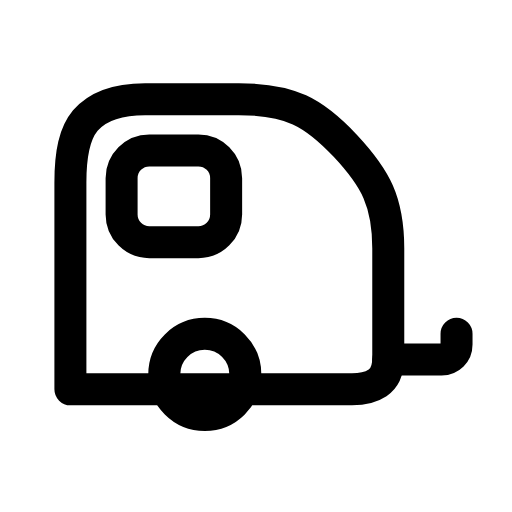
t = 0.00 s
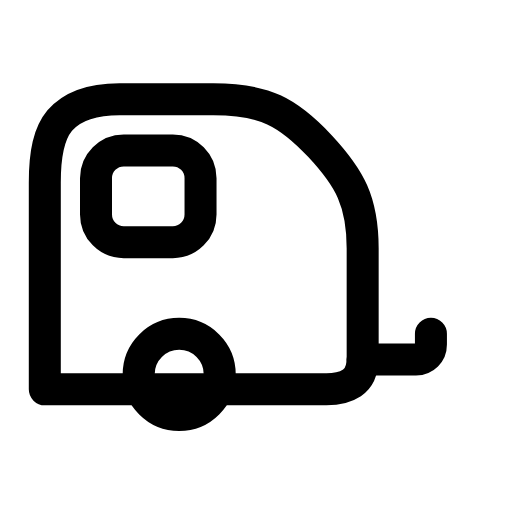
t = 0.29 s
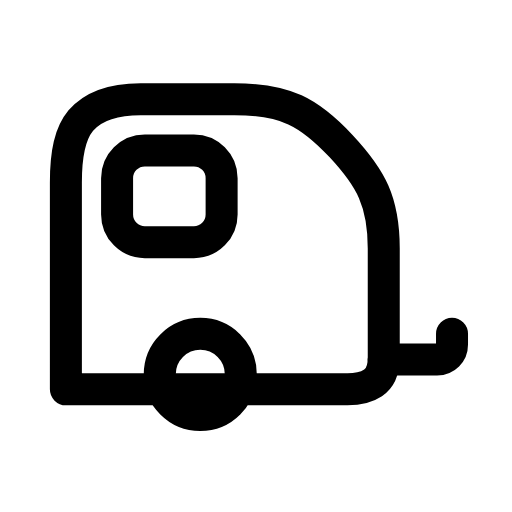
t = 0.54 s
t = 0.83 s: frame unchanged from t = 0.00 s, image omitted
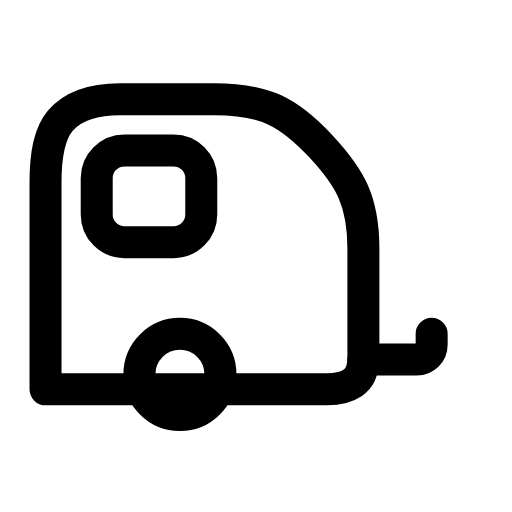
t = 1.12 s
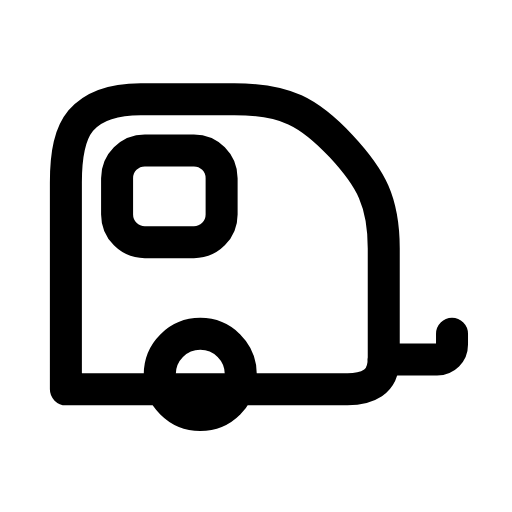
t = 1.42 s

The animated SVG that drew these frames (rendered in a browser with its animation timeline set to each time). Animation: 1 SMIL element (animateTransform=1); one cycle of 1.70 s, repeats indefinitely.

<svg xmlns="http://www.w3.org/2000/svg" width="24" height="24" viewBox="0 0 24 24" fill="none"><g transform="translate(0 -0.75)"><g><animateTransform attributeName="transform" type="translate" values="0 0;-1.2 0;-1.2 0;0 0;0 0;-1.2 0;-1.2 0;0 0;0 0" keyTimes="0;0.135;0.27;0.45;0.6;0.72;0.81;0.9;1" dur="1.7s" repeatCount="indefinite" calcMode="spline" keySplines="0.16 1 0.3 1;0.16 1 0.3 1;0.16 1 0.3 1;0.16 1 0.3 1;0.16 1 0.3 1;0.16 1 0.3 1;0.16 1 0.3 1;0.16 1 0.3 1"/><path stroke="currentColor" stroke-width="1.5" stroke-linecap="round" stroke-linejoin="round" fill="none" d="M3.3 17.8L3.3 9.3C3.3 7.9 3.5 7 4 6.4C4.6 5.7 5.5 5.4 6.8 5.4L11.2 5.4C13.6 5.4 14.7 6 16.2 7.6C17.6 9.1 18.2 10.2 18.2 12.4L18.2 17.5C18.2 18.1 18 18.5 17.7 18.7C17.4 18.9 17 19 16.5 19L3.3 19Z"></path><circle stroke="currentColor" stroke-width="1.5" stroke-linecap="round" stroke-linejoin="round" fill="none" cx="9.6" cy="18.3" r="1.9"></circle><path stroke="currentColor" stroke-width="1.5" stroke-linecap="round" stroke-linejoin="round" fill="none" d="M18.2 17.6L20.7 17.6C21.1 17.6 21.4 17.3 21.4 16.9L21.4 16.4"></path><rect stroke="currentColor" stroke-width="1.5" stroke-linecap="round" stroke-linejoin="round" fill="none" x="5.7" y="7.8" width="4.9" height="4.3" rx="1.3"></rect></g></g></svg>
